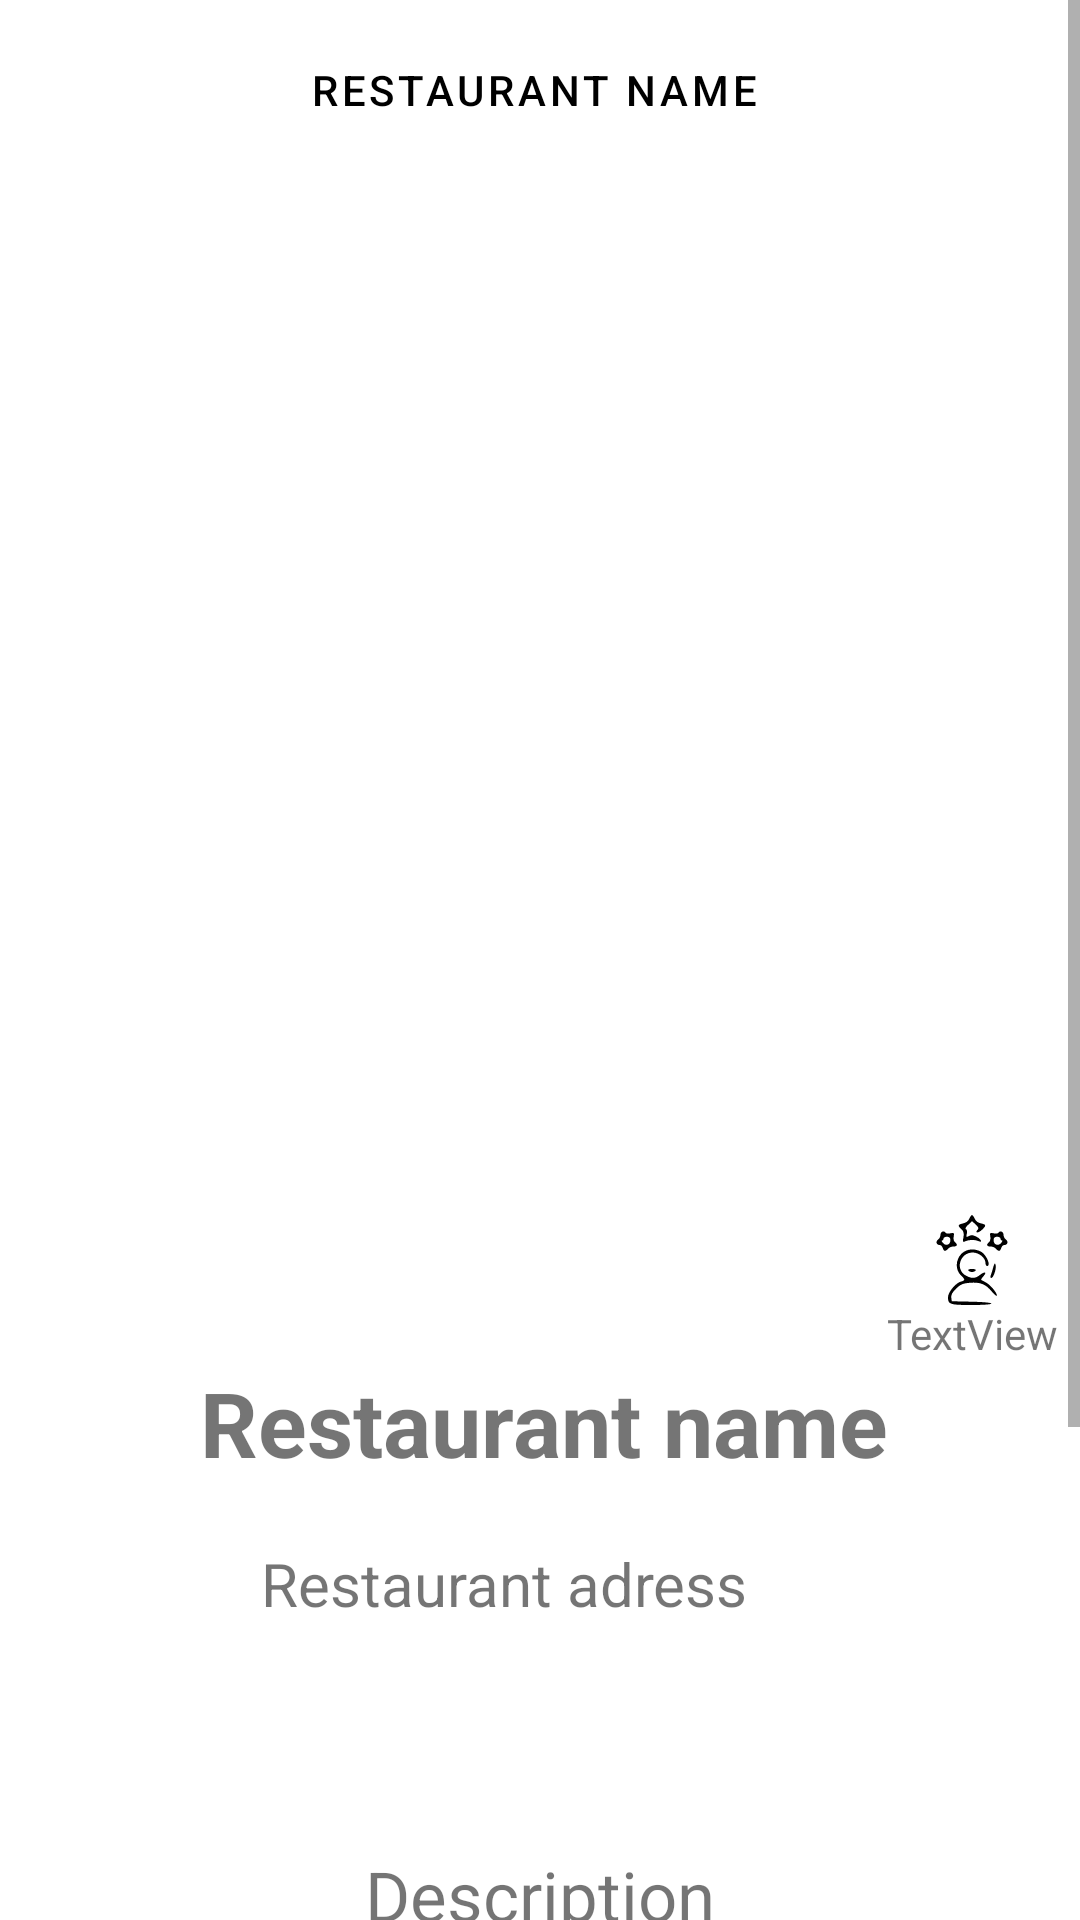

Here is an Android app screen rendered from its layout file. Give the layout XML and the strings, colors and styles it references.
<!-- AndroidManifest.xml: application theme Theme.Restaurants -->
<!-- res/layout/fragment_restaurant_view.xml -->
<?xml version="1.0" encoding="utf-8"?>
<ScrollView
    xmlns:android="http://schemas.android.com/apk/res/android"
    xmlns:app="http://schemas.android.com/apk/res-auto"
    xmlns:tools="http://schemas.android.com/tools"
    android:layout_width="match_parent"
    android:layout_height="wrap_content"
    android:fillViewport="true">
<androidx.constraintlayout.widget.ConstraintLayout

    android:layout_width="match_parent"
    android:layout_height="match_parent"
    tools:context=".RestaurantView">

    


    <ImageView
        android:id="@+id/imageView3"
        android:layout_width="wrap_content"
        android:layout_height="326dp"
        android:layout_marginBottom="54dp"
        app:layout_constraintBottom_toTopOf="@+id/restNameTxt"
        app:layout_constraintEnd_toEndOf="parent"
        app:layout_constraintStart_toStartOf="parent"
        app:layout_constraintTop_toBottomOf="@+id/button4"
        tools:src="@tools:sample/backgrounds/scenic" />

    <TextView
        android:id="@+id/restNameTxt"
        android:layout_width="wrap_content"
        android:layout_height="wrap_content"
        android:layout_marginStart="174dp"
        android:layout_marginTop="8dp"
        android:layout_marginEnd="179dp"
        android:layout_marginBottom="1dp"
        android:text="Restaurant name"
        android:textAlignment="center"
        android:textSize="30dp"
        android:textStyle="bold"
        app:layout_constraintBottom_toTopOf="@+id/textView7"
        app:layout_constraintEnd_toEndOf="parent"
        app:layout_constraintHorizontal_bias="0.485"
        app:layout_constraintStart_toStartOf="parent"
        app:layout_constraintTop_toBottomOf="@+id/checkBox3" />


    <TextView
        android:id="@+id/textView7"
        android:layout_width="wrap_content"
        android:layout_height="wrap_content"
        android:layout_marginStart="174dp"
        android:layout_marginTop="8dp"
        android:layout_marginEnd="179dp"
        android:layout_marginBottom="32dp"
        android:text="Restaurant adress"
        android:textSize="20dp"
        android:textStyle="normal"
        app:layout_constraintBottom_toTopOf="@+id/textView8"
        app:layout_constraintEnd_toEndOf="parent"
        app:layout_constraintHorizontal_bias="0.561"
        app:layout_constraintStart_toStartOf="parent"
        app:layout_constraintTop_toBottomOf="@+id/restNameTxt" />

    <ImageView
        android:id="@+id/checkBox3"
        android:layout_width="wrap_content"
        android:layout_height="wrap_content"
        android:layout_marginStart="296dp"
        android:layout_marginEnd="21dp"
        android:src="@drawable/icons8_rating_60"
        android:text=""
        app:layout_constraintBottom_toTopOf="@+id/restNameTxt"
        app:layout_constraintEnd_toEndOf="parent"
        app:layout_constraintHorizontal_bias="1.0"
        app:layout_constraintStart_toStartOf="parent"
        app:layout_constraintTop_toBottomOf="@+id/imageView3"
        app:layout_constraintVertical_bias="0.0"
        app:useMaterialThemeColors="false" />

    <TextView
        android:id="@+id/textView8"
        android:layout_width="0dp"
        android:layout_height="wrap_content"
        android:layout_marginStart="32dp"
        android:layout_marginTop="32dp"
        android:layout_marginEnd="32dp"
        android:layout_marginBottom="122dp"
        android:text="Description
                    bdvhsckbkcjsfksjbksjb
                    dsvkhsfkhjfs
                    cskvhkshfvkcshvcskh"
        android:textSize="23dp"
        android:textAlignment="center"
        app:layout_constraintBottom_toBottomOf="parent"
        app:layout_constraintEnd_toEndOf="parent"
        app:layout_constraintStart_toStartOf="parent"
        app:layout_constraintTop_toBottomOf="@+id/textView7" />

    <Button
        android:id="@+id/button4"
        style="@style/Widget.MaterialComponents.Button.Icon"
        app:icon="@drawable/ic_baseline_arrow_back_ios_24"
        android:layout_width="match_parent"
        android:layout_height="wrap_content"
        android:layout_marginBottom="8dp"
        android:text="Restaurant name"
        android:textColor="@color/black"
        app:layout_constraintBottom_toTopOf="@+id/imageView3"
        app:layout_constraintEnd_toEndOf="parent"
        app:layout_constraintHorizontal_bias="1.0"
        app:layout_constraintStart_toEndOf="parent"
        app:layout_constraintTop_toTopOf="parent" />

    <TextView
        android:id="@+id/scoreTxt"
        android:layout_width="wrap_content"
        android:layout_height="wrap_content"
        android:text="TextView"
        app:layout_constraintBottom_toTopOf="@+id/restNameTxt"
        app:layout_constraintEnd_toEndOf="@+id/checkBox3"
        app:layout_constraintStart_toStartOf="@+id/checkBox3"
        app:layout_constraintTop_toBottomOf="@+id/checkBox3" />



</androidx.constraintlayout.widget.ConstraintLayout>

</ScrollView>
<!-- resources referenced by this layout -->
<resources>
  <!-- drawable ic_baseline_arrow_back_ios_24 (drawable) -->
  <vector android:autoMirrored="true" android:height="24dp"
      android:tint="#2D6315" android:viewportHeight="24"
      android:viewportWidth="24" android:width="24dp" xmlns:android="http://schemas.android.com/apk/res/android">
      <path android:fillColor="#2D6315" android:pathData="M11.67,3.87L9.9,2.1 0,12l9.9,9.9 1.77,-1.77L3.54,12z"/>
  </vector>
  <!-- drawable icons8_rating_60: vector/xml drawable (drawable, 2833 chars, omitted) -->
  <style name="Theme.Restaurants" parent="Theme.MaterialComponents.DayNight.NoActionBar">
          
          <item name="colorPrimary">@color/purple_500</item>
          <item name="colorPrimaryVariant">@color/purple_700</item>
          <item name="colorOnPrimary">@color/white</item>
          
          <item name="colorSecondary">@color/teal_200</item>
          <item name="colorSecondaryVariant">@color/teal_700</item>
          <item name="colorOnSecondary">@color/black</item>
          
          <item name="android:statusBarColor">?attr/colorPrimaryVariant</item>
          
      </style>
  <!-- not gathered from this repository: default colours our renderer supplied (Android Studio template values) -->
  <color name="purple_500">#FF6200EE</color>
  <color name="purple_700">#FF3700B3</color>
  <color name="teal_200">#FF03DAC5</color>
  <color name="teal_700">#FF018786</color>
  <color name="black">#FF000000</color>
  <color name="white">#FFFFFFFF</color>
</resources>
